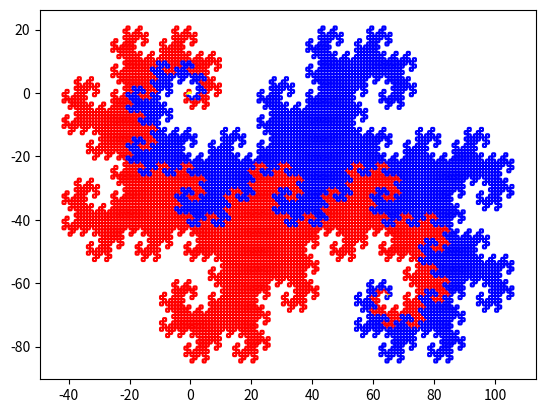

This figure's Python source:
# --------------------------------------------------------------------
# Copyright (c) 2025 John Vedder
# MIT License
#
# [redacted]
# https://www.facebook.com/groups/tiling/permalink/1978304919259710
# --------------------------------------------------------------------

iterations = 12
chamfer = 0.15 #0.291
precision = 3

import matplotlib.pyplot as plt

# move the (x,y) point 'pt' by 'step' amount in 'dir' direction
# returns the new point (x,y)
def move(pt, step, dir):
    (x,y) = pt
    match dir:
        case 0:
            # north
            y = round(y + step, precision)
        case 1:
            # west
            x = round(x - step, precision)
        case 2:
            # south
            y = round(y - step, precision)
        case 3:
            # east
            x = round(x + step, precision)
    return (x,y)

# Build the dragon curve with
#   bend LEFT (L)  = +1
#   bend RIGHT (R) = -1
# Dragon curve iteration is:
#   D(0) = L
#   D(1) = D(0)+L-D(0)
#   D(n) = D(n-1)+L-D(n-1)
# where -D(n) means to swap L and R and reverse the order
# so the sequence is:
# L -> LLR -> LLRLLRR -> LLRLLRRLLLRRLRR -> ...

dragon = [1]
print('iteration', 'point_count')
for i in range(iterations):
    dragon = dragon + [1] + [-n for n in dragon[::-1]]
    print(i, len(dragon))

# Build the Twin Dragon Curve, which forms a closed loop
# from the Dragon Curve
# T(n) = D(n)+L+D(n)+L
# so the sequence is:
# LLLL -> LLRLLLRL -> LLRLLRRLLLRLLRRL -> ...
twin = dragon + [1] + dragon + [1]

# Generate points in curve with a chamfer in each corner.
# dir=0,1,2,3 means North, West, South, East
# Turn Left by adding 1 to dir, Right by subtracting 1 from dir
pos = (0,0)
dir = 0

# Follow DRAGON #1
points = [ ]
for d in dragon:
    # chamfer from previous point 
    points.append( move(pos, chamfer, dir) )
    # chamfer to next point
    points.append( move(pos, 1-chamfer, dir) )
    # move to the next point
    pos = move(pos, 1, dir)
    # turn left or right
    dir = (dir + d) % 4

very_first_point = points[0]

# Plot DRAGON #1
x = [p[0] for p in points]
y = [p[1] for p in points]
plt.plot(x, y, 'red')

# Follow Middle 'L' between DRAGON #1 and #2
points = [ points[-1] ]
d = 1
# chamfer from previous point 
points.append( move(pos, chamfer, dir) )
# chamfer to next point
points.append( move(pos, 1-chamfer, dir) )
# move to the next point
pos = move(pos, 1, dir)
# turn left or right
dir = (dir + d) % 4

# Plot Middle 'L'
x = [p[0] for p in points]
y = [p[1] for p in points]
plt.plot(x, y, 'yellow')

# Follow DRAGON #2
points = [ points[-1] ]
for d in dragon:
    # chamfer from previous point 
    points.append( move(pos, chamfer, dir) )
    # chamfer to next point
    points.append( move(pos, 1-chamfer, dir) )
    # move to the next point
    pos = move(pos, 1, dir)
    # turn left or right
    dir = (dir + d) % 4

# Plot DRAGON #2
x = [p[0] for p in points]
y = [p[1] for p in points]
plt.plot(x, y, 'blue')

# Follow Ending 'L' after DRAGON #2
points = [ points[-1] ]
d = 1
# chamfer from previous point 
points.append( move(pos, chamfer, dir) )
# chamfer to next point
points.append( move(pos, 1-chamfer, dir) )
# move to the next point
pos = move(pos, 1, dir)
# turn left or right
dir = (dir + d) % 4

#close the loop
points.append(very_first_point)

# Plot Ending 'L'
x = [p[0] for p in points]
y = [p[1] for p in points]
plt.plot(x, y, 'yellow')

plt.show()
